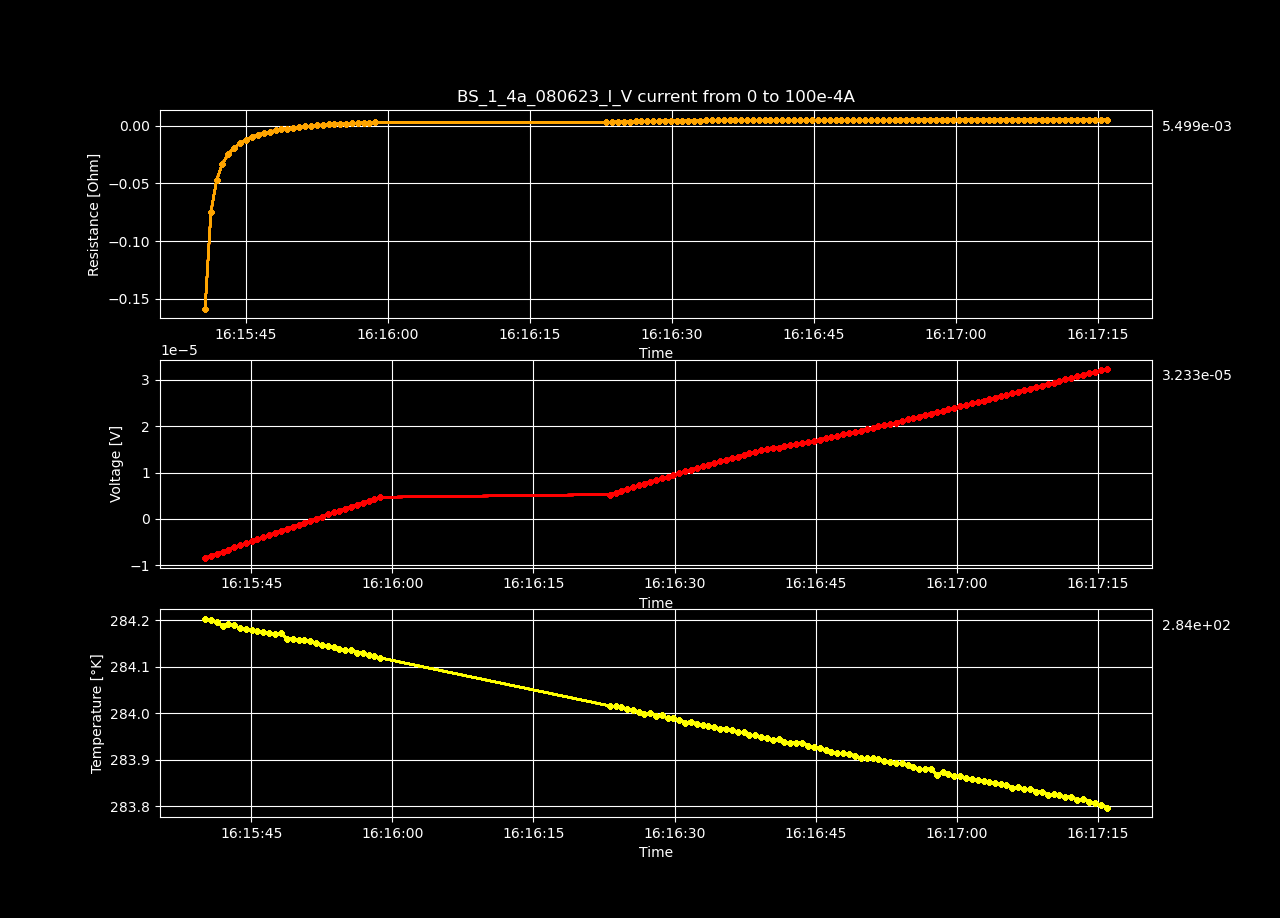

Source data for this figure (header and first rows):
Datetime, Temperature [K], Voltage [V], Resistance [𝛀], Current Source [A], Electric Field [V/cm], Restivity [𝛀 cm], Current Density [A/cm2]
2023-06-08 16:15:40.093648, 284.2, -8.44644311e-06, -inf, 0.0, -0.0001624, -inf, 0.0
2023-06-08 16:15:40.723303, 284.2, -7.97417284e-06, -0.1587, 5.0251256281407036e-05, -0.0001533, -0.2716, 0.0005646
2023-06-08 16:15:41.337650, 284.2, -7.52731622e-06, -0.0749, 0.0001005, -0.0001448, -0.1282, 0.001129
2023-06-08 16:15:41.945178, 284.2, -7.05857562e-06, -0.04682, 0.0001508, -0.0001357, -0.08014, 0.001694
2023-06-08 16:15:42.552962, 284.2, -6.60647414e-06, -0.03287, 0.000201, -0.000127, -0.05625, 0.002258
2023-06-08 16:15:43.165549, 284.2, -6.15084381e-06, -0.02448, 0.0002513, -0.0001183, -0.0419, 0.002823
2023-06-08 16:15:43.804286, 284.2, -5.6965245e-06, -0.01889, 0.0003015, -0.0001095, -0.03234, 0.003388
2023-06-08 16:15:44.424033, 284.2, -5.25390354e-06, -0.01494, 0.0003518, -0.000101, -0.02556, 0.003952
2023-06-08 16:15:45.036363, 284.2, -4.80503001e-06, -0.01195, 0.000402, -9.240442326923077e-05, -0.02046, 0.004517
2023-06-08 16:15:45.655167, 284.2, -4.34465984e-06, -0.009607, 0.0004523, -8.355115076923077e-05, -0.01644, 0.005082
2023-06-08 16:15:46.282555, 284.2, -3.90526601e-06, -0.007771, 0.0005025, -7.510126942307692e-05, -0.0133, 0.005646
2023-06-08 16:15:46.922308, 284.2, -3.46254376e-06, -0.006264, 0.0005528, -6.658738e-05, -0.01072, 0.006211
2023-06-08 16:15:47.554506, 284.2, -3.00893045e-06, -0.00499, 0.000603, -5.786404711538461e-05, -0.00854, 0.006775
2023-06-08 16:15:48.178358, 284.2, -2.56600701e-06, -0.003928, 0.0006533, -4.934628865384615e-05, -0.006723, 0.00734
2023-06-08 16:15:48.786643, 284.2, -2.14042938e-06, -0.003042, 0.0007035, -4.1162103461538466e-05, -0.005207, 0.007905
2023-06-08 16:15:49.413690, 284.2, -1.69569067e-06, -0.00225, 0.0007538, -3.260943596153846e-05, -0.00385, 0.008469
2023-06-08 16:15:50.042100, 284.2, -1.25538926e-06, -0.001561, 0.000804, -2.4142101153846157e-05, -0.002672, 0.009034
2023-06-08 16:15:50.661875, 284.2, -8.31929457e-07, -0.0009738, 0.0008543, -1.5998643403846153e-05, -0.001667, 0.009599
2023-06-08 16:15:51.267302, 284.2, -4.09377248e-07, -0.0004526, 0.0009045, -7.872639384615384e-06, -0.0007746, 0.01016
2023-06-08 16:15:51.906713, 284.2, 1.76131806e-08, 1.8447489154736842e-05, 0.0009548, 3.387150115384616e-07, 3.157358720714575e-05, 0.01073
2023-06-08 16:15:52.541814, 284.1, 4.44906823e-07, 0.0004427, 0.001005, 8.555900442307693e-06, 0.0007577, 0.01129
2023-06-08 16:15:53.158019, 284.1, 1.02488458e-06, 0.0009712, 0.001055, 1.970931884615385e-05, 0.001662, 0.01186
2023-06-08 16:15:53.766714, 284.1, 1.41204065e-06, 0.001277, 0.001106, 2.7154627884615385e-05, 0.002186, 0.01242
2023-06-08 16:15:54.374047, 284.1, 1.82178672e-06, 0.001576, 0.001156, 3.503436e-05, 0.002698, 0.01299
2023-06-08 16:15:54.979427, 284.1, 2.24948395e-06, 0.001865, 0.001206, 4.325930673076923e-05, 0.003192, 0.01355
2023-06-08 16:15:55.625759, 284.1, 2.65721308e-06, 0.002115, 0.001256, 5.1100251538461543e-05, 0.00362, 0.01412
2023-06-08 16:15:56.248523, 284.1, 3.08440591e-06, 0.002361, 0.001307, 5.931549826923078e-05, 0.004041, 0.01468
2023-06-08 16:15:56.858028, 284.1, 3.48315956e-06, 0.002567, 0.001357, 6.69838376923077e-05, 0.004394, 0.01524
2023-06-08 16:15:57.468757, 284.1, 3.88322423e-06, 0.00276, 0.001407, 7.467738903846155e-05, 0.004724, 0.01581
2023-06-08 16:15:58.074007, 284.1, 4.28268381e-06, 0.002939, 0.001457, 8.235930403846154e-05, 0.00503, 0.01637
2023-06-08 16:15:58.699725, 284.1, 4.68396102e-06, 0.003107, 0.001508, 9.007617346153846e-05, 0.005318, 0.01694
2023-06-08 16:16:23.113250, 284, 5.26484386e-06, 0.003274, 0.001608, 0.0001012, 0.005604, 0.01807
2023-06-08 16:16:23.725404, 284, 5.66803481e-06, 0.003418, 0.001658, 0.000109, 0.00585, 0.01863
2023-06-08 16:16:24.340364, 284, 6.05297224e-06, 0.003543, 0.001709, 0.0001164, 0.006064, 0.0192
2023-06-08 16:16:24.958927, 284, 6.46927096e-06, 0.003678, 0.001759, 0.0001244, 0.006295, 0.01976
2023-06-08 16:16:25.573225, 284, 6.84876245e-06, 0.003786, 0.001809, 0.0001317, 0.00648, 0.02033
2023-06-08 16:16:26.184837, 284, 7.23964978e-06, 0.003894, 0.001859, 0.0001392, 0.006664, 0.02089
2023-06-08 16:16:26.792866, 284, 7.62741081e-06, 0.003994, 0.00191, 0.0001467, 0.006836, 0.02146
2023-06-08 16:16:27.395874, 284, 8.00670061e-06, 0.004085, 0.00196, 0.000154, 0.006992, 0.02202
2023-06-08 16:16:28.030461, 284, 8.35926565e-06, 0.004159, 0.00201, 0.0001608, 0.007118, 0.02258
2023-06-08 16:16:28.650752, 284, 8.75559877e-06, 0.00425, 0.00206, 0.0001684, 0.007273, 0.02315
2023-06-08 16:16:29.265997, 284, 9.13186161e-06, 0.004327, 0.002111, 0.0001756, 0.007405, 0.02371
2023-06-08 16:16:29.887347, 284, 9.49501565e-06, 0.004394, 0.002161, 0.0001826, 0.007521, 0.02428
2023-06-08 16:16:30.511319, 284, 9.86916213e-06, 0.004464, 0.002211, 0.0001898, 0.00764, 0.02484
2023-06-08 16:16:31.135798, 284, 1.02489561e-05, 0.004532, 0.002261, 0.0001971, 0.007757, 0.02541
2023-06-08 16:16:31.746970, 284, 1.06072694e-05, 0.004589, 0.002312, 0.000204, 0.007854, 0.02597
2023-06-08 16:16:32.369973, 284, 1.09615488e-05, 0.004641, 0.002362, 0.0002108, 0.007944, 0.02654
2023-06-08 16:16:32.983060, 284, 1.13357924e-05, 0.0047, 0.002412, 0.000218, 0.008044, 0.0271
2023-06-08 16:16:33.598822, 284, 1.17161913e-05, 0.004758, 0.002462, 0.0002253, 0.008144, 0.02767
2023-06-08 16:16:34.230989, 284, 1.20590748e-05, 0.0048, 0.002513, 0.0002319, 0.008215, 0.02823
2023-06-08 16:16:34.862331, 284, 1.23984285e-05, 0.004838, 0.002563, 0.0002384, 0.00828, 0.0288
2023-06-08 16:16:35.484191, 284, 1.27667257e-05, 0.004886, 0.002613, 0.0002455, 0.008362, 0.02936
2023-06-08 16:16:36.111902, 284, 1.31036591e-05, 0.00492, 0.002663, 0.000252, 0.008421, 0.02992
2023-06-08 16:16:36.727131, 284, 1.34664096e-05, 0.004963, 0.002714, 0.000259, 0.008494, 0.03049
2023-06-08 16:16:37.348483, 284, 1.37969914e-05, 0.004992, 0.002764, 0.0002653, 0.008544, 0.03105
2023-06-08 16:16:37.966832, 284, 1.41257561e-05, 0.00502, 0.002814, 0.0002716, 0.008591, 0.03162
2023-06-08 16:16:38.586355, 284, 1.44469573e-05, 0.005044, 0.002864, 0.0002778, 0.008633, 0.03218
2023-06-08 16:16:39.198628, 283.9, 1.479569e-05, 0.005076, 0.002915, 0.0002845, 0.008689, 0.03275
2023-06-08 16:16:39.817698, 283.9, 1.50925867e-05, 0.005091, 0.002965, 0.0002902, 0.008713, 0.03331
2023-06-08 16:16:40.437044, 283.9, 1.53926098e-05, 0.005105, 0.003015, 0.000296, 0.008738, 0.03388
... 57 more rows
